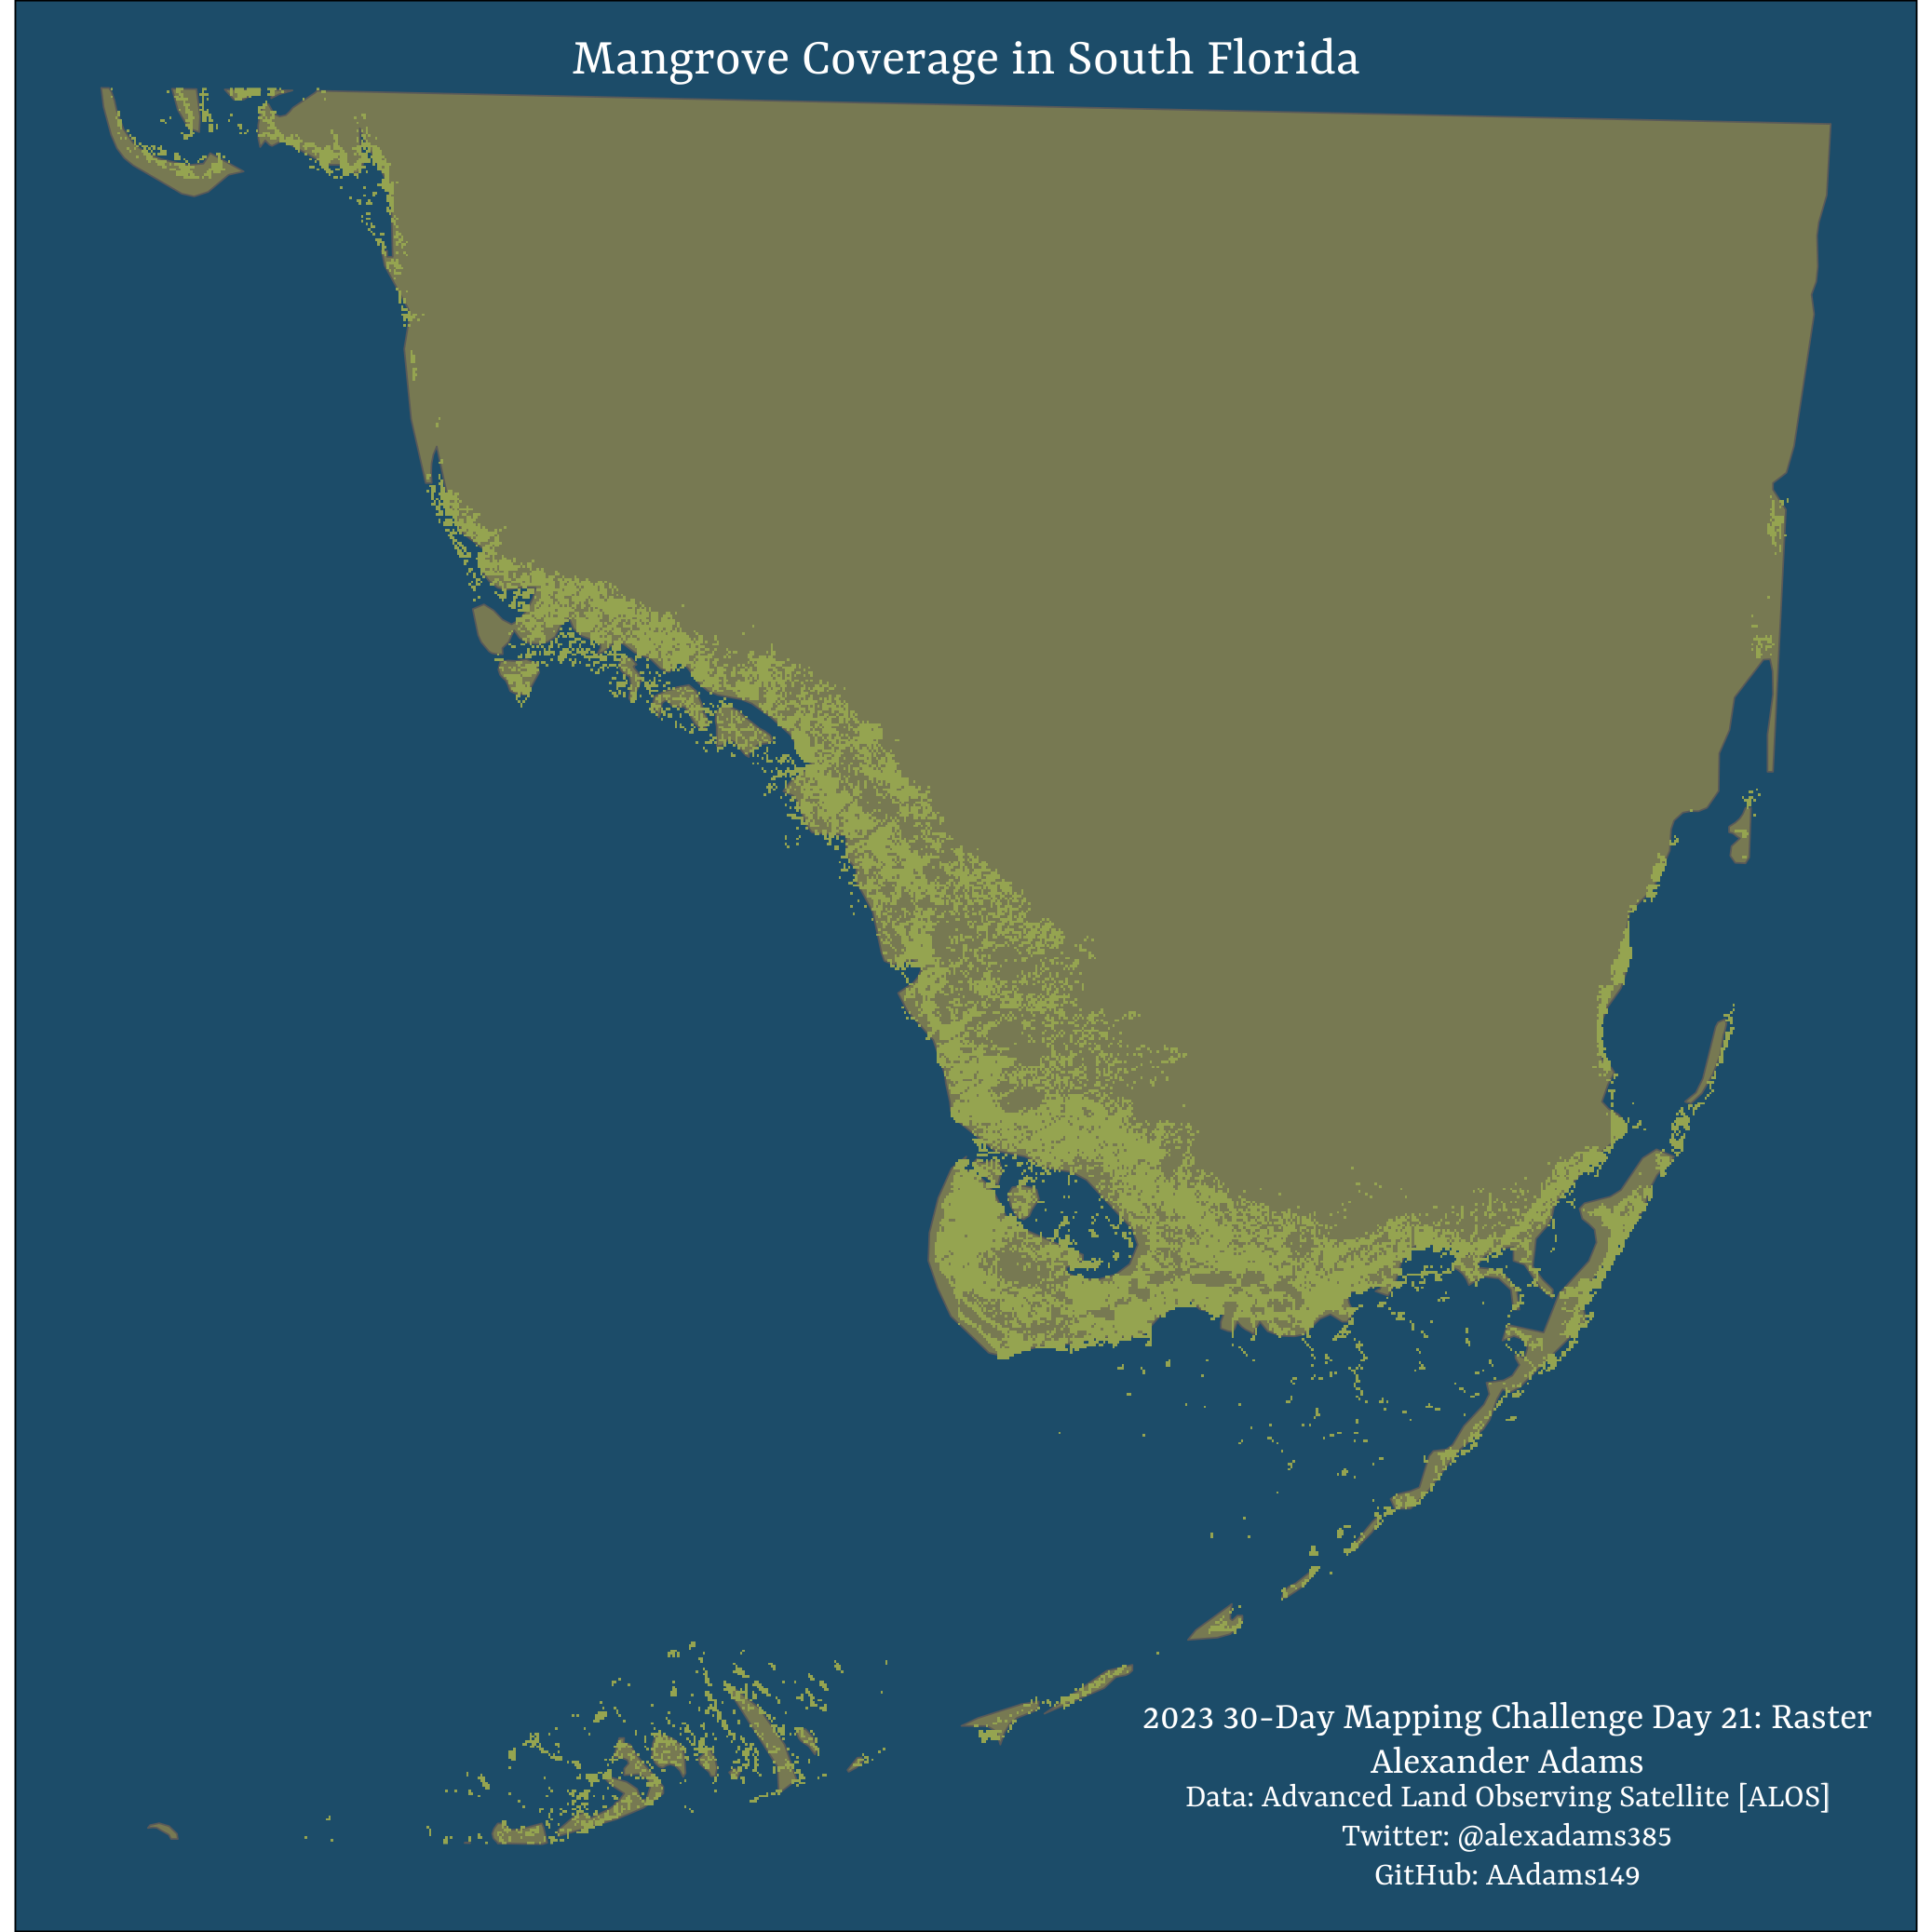

Recreate this plot in R.

library(cowplot)
library(dplyr)
library(purrr)
library(showtext)
library(terra)
library(tidyterra)

showtext_auto()
font_add_google('Rasa')
plotfont <- 'Rasa'


# preprocess raster data to save memory ----

# raster_names <-
#   list.files('day21_raster/data')
# 
# myrasters <- paste('day21_raster/data/',raster_names, sep = '') %>%
#   map(~ terra::rast(.))
# 
# s <- sprc(myrasters)
# m <- merge(s)
# 
# fl <-
#   rnaturalearth::ne_states(country = 'United States of America',
#                            returnclass = 'sf') %>%
#   filter(name == 'Florida') %>%
#   dplyr::select(name) %>%
#   st_crop(y = c(xmin = -87.6269226499603,
#                 ymin = 24.5425479190001,
#                 xmax = -80.0323787099999,
#                 ymax = 26.5))
# 
# fl_raster <-
#   terra::crop(m, fl)
# 
# writeRaster(fl_raster, 'day21_raster/fl_raster.tif')


# load data and plot --------------------------------------------------

fl_raster <-
  terra::rast('day21_raster/fl_raster.tif')

map <-
ggplot() +
  geom_sf(data = fl, mapping = aes(), fill = "#ffbc30", alpha = 0.4) +
  geom_spatraster(data = fl_raster) +
  # Not plotting NAs of the raster
  scale_fill_continuous(na.value ='transparent',
                    low = '#95a450',
                    high = '#95a450') +
  guides(fill = 'none') +
  theme_void() +
  theme(
    text = element_text(family = plotfont),
    plot.background = element_rect(fill = '#1c4c69'),
    panel.background = element_rect(fill = '#1c4c69'),
    legend.title.align = 0.1,
    plot.title = element_text(hjust = 0.5,
                              color = 'black',
                              size = 24,
                              lineheight = 0.5),
    plot.subtitle = element_text(color = 'black',
                                 hjust = 0.5,
                                 size = 18),
    legend.text = element_text(color = 'black',
                               size = 18),
    legend.title = element_text(color = 'black',
                                size = 18),
    legend.position = c(0.8, 0.15),
    plot.caption = element_text(color = 'black',
                                hjust = 0.5,
                                size = 18,
                                lineheight = 0.8),
    axis.text.x = element_blank(),
    axis.text.y = element_blank(),
    axis.line = element_blank(),
    axis.ticks = element_blank()
  )

ggdraw() +
  draw_plot(map) +
  draw_text('Mangrove Coverage in South Florida', 
            x = 0.5,
            y = 0.97,
            size = 44,
            family = plotfont,
            color = 'white') +
  draw_text('2023 30-Day Mapping Challenge Day 21: Raster\nAlexander Adams',
            x = 0.78,
            y = 0.1,
            size = 32,
            family = plotfont,
            color = 'white',
            lineheight = 0.3) +
  draw_text('Data: Advanced Land Observing Satellite [ALOS]\nTwitter: @alexadams385\nGitHub: AAdams149',
            x = 0.78,
            y = 0.05,
            size = 28,
            family = plotfont,
            color = 'white',
            lineheight = 0.3)

ggsave('day21_raster/day21_raster.png')
